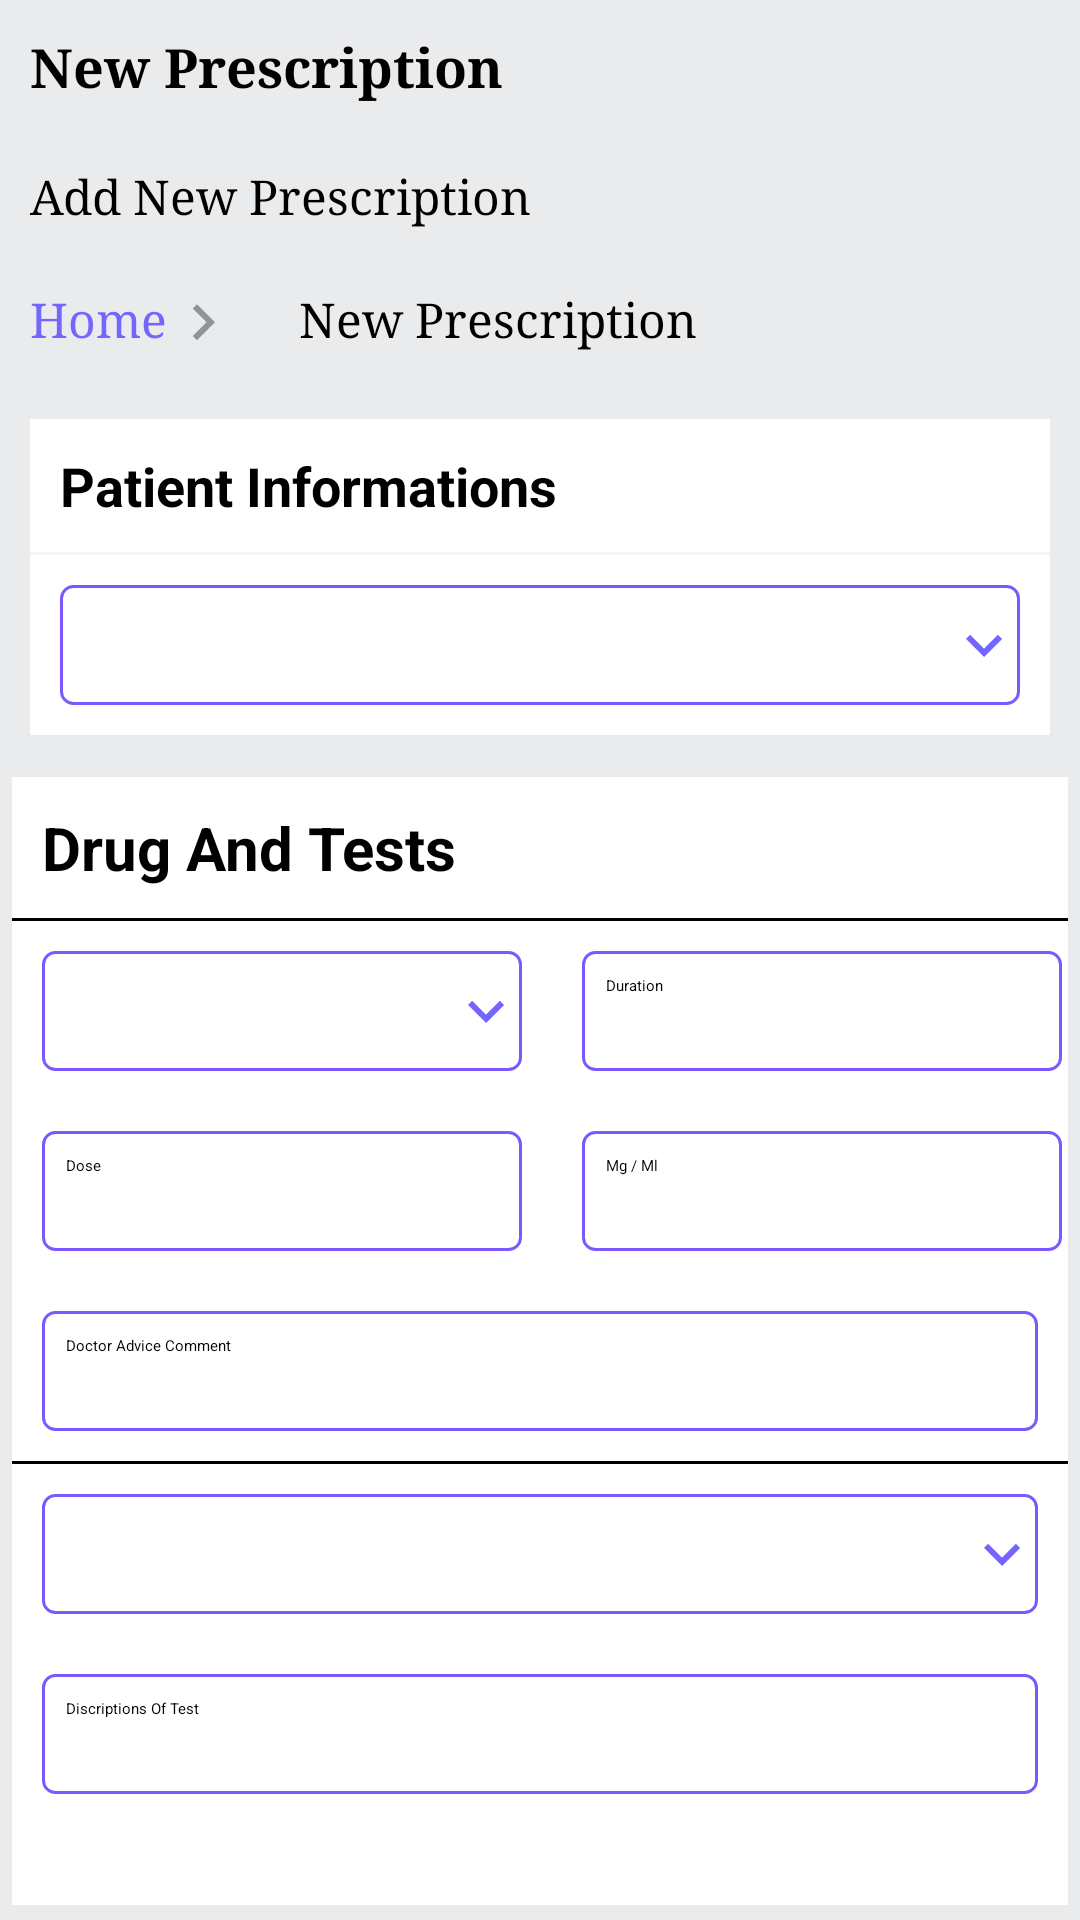

Here is an Android app screen rendered from its layout file. Give the layout XML and the strings, colors and styles it references.
<!-- AndroidManifest.xml: application theme Theme.Clinic -->
<!-- res/layout/fragment_new_prescription.xml -->
<?xml version="1.0" encoding="utf-8"?>
<ScrollView xmlns:android="http://schemas.android.com/apk/res/android"
    xmlns:tools="http://schemas.android.com/tools"
    android:layout_width="match_parent"
    android:layout_height="match_parent"
    tools:context=".NewPrescriptionFragment"
    android:background="#EAEBED">

    <LinearLayout
        android:layout_width="match_parent"
        android:layout_height="wrap_content"
        android:orientation="vertical">
        <LinearLayout
            android:layout_width="match_parent"
            android:layout_height="wrap_content"
            android:orientation="vertical">
            <TextView
                android:layout_width="match_parent"
                android:layout_height="wrap_content"
                android:text="New Prescription"
                android:textStyle="bold"
                android:textSize="18sp"
                android:textColor="#000000"
                android:layout_margin="10dp"
                android:fontFamily="times"/>
            <TextView
                android:layout_width="match_parent"
                android:layout_height="wrap_content"
                android:text="Add New Prescription"
                android:textSize="16sp"
                android:textColor="#000000"
                android:layout_margin="10dp"
                android:fontFamily="times"/>

        </LinearLayout>
        <LinearLayout
            android:layout_width="match_parent"
            android:layout_height="wrap_content"
            android:orientation="horizontal">
            <TextView
                android:layout_width="wrap_content"
                android:layout_height="wrap_content"
                android:text="Home"
                android:textSize="16sp"
                android:textColor="#7366FF"
                android:layout_margin="10dp"
                android:fontFamily="times"
                android:drawableRight="@drawable/ic_right_arrow"/>
            <TextView
                android:layout_width="match_parent"
                android:layout_height="wrap_content"
                android:text="New Prescription"
                android:textSize="16sp"
                android:textColor="#000000"
                android:layout_margin="10dp"
                android:fontFamily="times"/>
        </LinearLayout>
        <LinearLayout
            android:layout_width="match_parent"
            android:layout_height="wrap_content"
            android:orientation="vertical"
            android:layout_margin="10dp"
            android:background="#FFFFFF">
            <TextView
                android:layout_width="wrap_content"
                android:layout_height="wrap_content"
                android:text="Patient Informations"
                android:textColor="#000000"
                android:textStyle="bold"
                android:textSize="18sp"
                android:layout_margin="10dp"/>
            <View
                android:layout_width="match_parent"
                android:layout_height="1dp"
                android:background="#F4F7F7"/>
            <Spinner
                android:id="@+id/prescription_patient_name"
                android:layout_width="match_parent"
                android:layout_height="40dp"
                android:hint="Full Name"
                android:padding="8dp"
                android:prompt="@array/Prescription_Patient"
                android:background="@drawable/spinner_languages"
                android:layout_margin="10dp"
                tools:ignore="HardcodedText" />

        </LinearLayout>
        <LinearLayout
            android:layout_width="match_parent"
            android:layout_height="wrap_content"
            android:orientation="vertical"
            android:layout_margin="4dp"
            android:background="#FFFFFF">
            <TextView
                android:layout_width="wrap_content"
                android:layout_height="wrap_content"
                android:text="Drug And Tests"
                android:textColor="#000000"
                android:textStyle="bold"
                android:textSize="20sp"
                android:layout_margin="10dp"/>
            <View
                android:layout_width="match_parent"
                android:layout_height="1dp"
                android:background="#000000"/>
            <LinearLayout
                android:layout_width="match_parent"
                android:layout_height="wrap_content"
                android:orientation="horizontal">
                <Spinner
                    android:layout_width="160dp"
                    android:id="@+id/selectdrugspinner"
                    android:layout_height="40dp"
                    android:background="@drawable/spinner_languages"
                    android:layout_margin="10dp"/>
                <EditText
                    android:id="@+id/medicine_duration"
                    android:layout_width="160dp"
                    android:layout_height="40dp"
                    android:hint="Duration"
                    android:padding="8dp"
                    android:background="@drawable/information_barder_layout"
                    android:layout_margin="10dp"/>

            </LinearLayout>
            <LinearLayout
                android:layout_width="match_parent"
                android:layout_height="wrap_content"
                android:orientation="horizontal">
                <EditText
                    android:id="@+id/medicine_dose"
                    android:layout_width="160dp"
                    android:layout_height="40dp"
                    android:hint="Dose"
                    android:padding="8dp"
                    android:background="@drawable/information_barder_layout"
                    android:layout_margin="10dp"/>
                <EditText
                    android:id="@+id/medicine_mg"
                    android:layout_width="160dp"
                    android:layout_height="40dp"
                    android:hint="Mg / Ml"
                    android:padding="8dp"
                    android:background="@drawable/information_barder_layout"
                    android:layout_margin="10dp"/>
            </LinearLayout>
            <EditText
                android:id="@+id/medicine_comment"
                android:layout_width="match_parent"
                android:layout_height="40dp"
                android:hint="Doctor Advice Comment "
                android:padding="8dp"
                android:background="@drawable/information_barder_layout"
                android:layout_margin="10dp"/>
            <View
                android:layout_width="match_parent"
                android:layout_height="1dp"
                android:background="#000000"/>
            <LinearLayout
                android:layout_width="match_parent"
                android:layout_height="wrap_content"
                android:orientation="vertical">
                <Spinner
                    android:layout_width="match_parent"
                    android:id="@+id/selecttestsspinner"
                    android:layout_height="40dp"
                    android:background="@drawable/spinner_languages"
                    android:layout_margin="10dp"/>
                <EditText
                    android:id="@+id/test_discri"
                    android:layout_width="match_parent"
                    android:layout_height="40dp"
                    android:hint="Discriptions Of Test "
                    android:padding="8dp"
                    android:background="@drawable/information_barder_layout"
                    android:layout_margin="10dp" />

            </LinearLayout>

            <androidx.appcompat.widget.AppCompatButton
                android:layout_width="wrap_content"
                android:layout_height="match_parent"
                android:text="Save"
                android:textColor="@color/white"
                android:background="@drawable/save_btn"
                android:layout_gravity="right"
                android:layout_margin="10dp"/>


        </LinearLayout>
        <LinearLayout
            android:layout_width="match_parent"
            android:layout_height="wrap_content"
            android:orientation="vertical"
            android:background="#FFFFFF"
            android:layout_margin="10dp">
            <androidx.appcompat.widget.AppCompatButton
                android:id="@+id/btn_create_prescriptions"
                android:layout_width="wrap_content"
                android:layout_height="match_parent"
                android:text="Create Prescription"
                android:textColor="@color/white"
                android:background="@drawable/save_btn"
                android:layout_gravity="right"
                android:layout_margin="10dp"
                android:padding="10dp"/>


        </LinearLayout>





    </LinearLayout>

</ScrollView>
<!-- resources referenced by this layout -->
<resources>
  <string-array name="Prescription_Patient">
          <item>Choose Patient Name</item>
      </string-array>
  <!-- drawable ic_right_arrow (drawable) -->
  <vector xmlns:android="http://schemas.android.com/apk/res/android"
      android:width="24dp"
      android:height="24dp"
      android:viewportHeight="24.0"
      android:viewportWidth="24.0">
      <path
          android:fillColor="#909497"
          android:pathData="M8.59,16.34l4.58,-4.59 -4.58,-4.59L10,5.75l6,6 -6,6z" />
  </vector>
  <!-- drawable information_barder_layout (drawable) -->
  <?xml version="1.0" encoding="utf-8"?>
  <shape xmlns:android="http://schemas.android.com/apk/res/android">
  
      <corners android:radius="4dp"/>
      <solid android:color="#FFFFFF" />
      <stroke android:width="1dp"
          android:color="#7C59FF"/>
  
  
  </shape>
  <!-- drawable save_btn (drawable) -->
  <?xml version="1.0" encoding="utf-8"?>
  <shape xmlns:android="http://schemas.android.com/apk/res/android">
      <corners android:radius="8dp"/>
      <solid android:color="#7C59FF"/>
      <stroke android:width="8dp"
          android:color="#7C59FF"/>
  
  </shape>
  <!-- drawable spinner_languages (drawable) -->
  <?xml version="1.0" encoding="utf-8"?>
  <layer-list xmlns:android="http://schemas.android.com/apk/res/android">
      <item >
          <shape android:shape="rectangle">
              <solid android:color="#FFFFFF"/>
              <stroke android:width="1dp"
                  android:color="#7C59FF"/>
              <corners android:radius="4dp"/>
          </shape></item>
      <item android:drawable="@drawable/ic_arrow_down"
          android:gravity="center_vertical|right">
  
      </item>
  
  </layer-list>
  <!-- drawable ic_arrow_down (drawable) -->
  <vector android:autoMirrored="true" android:height="24dp"
      android:tint="#7366FF" android:viewportHeight="24"
      android:viewportWidth="24" android:width="24dp" xmlns:android="http://schemas.android.com/apk/res/android">
      <path android:fillColor="@android:color/white" android:pathData="M7.41,8.59L12,13.17l4.59,-4.58L18,10l-6,6 -6,-6 1.41,-1.41z"/>
  </vector>
  <!-- not gathered from this repository: default colours our renderer supplied (Android Studio template values) -->
  <color name="white">#FFFFFFFF</color>
</resources>
